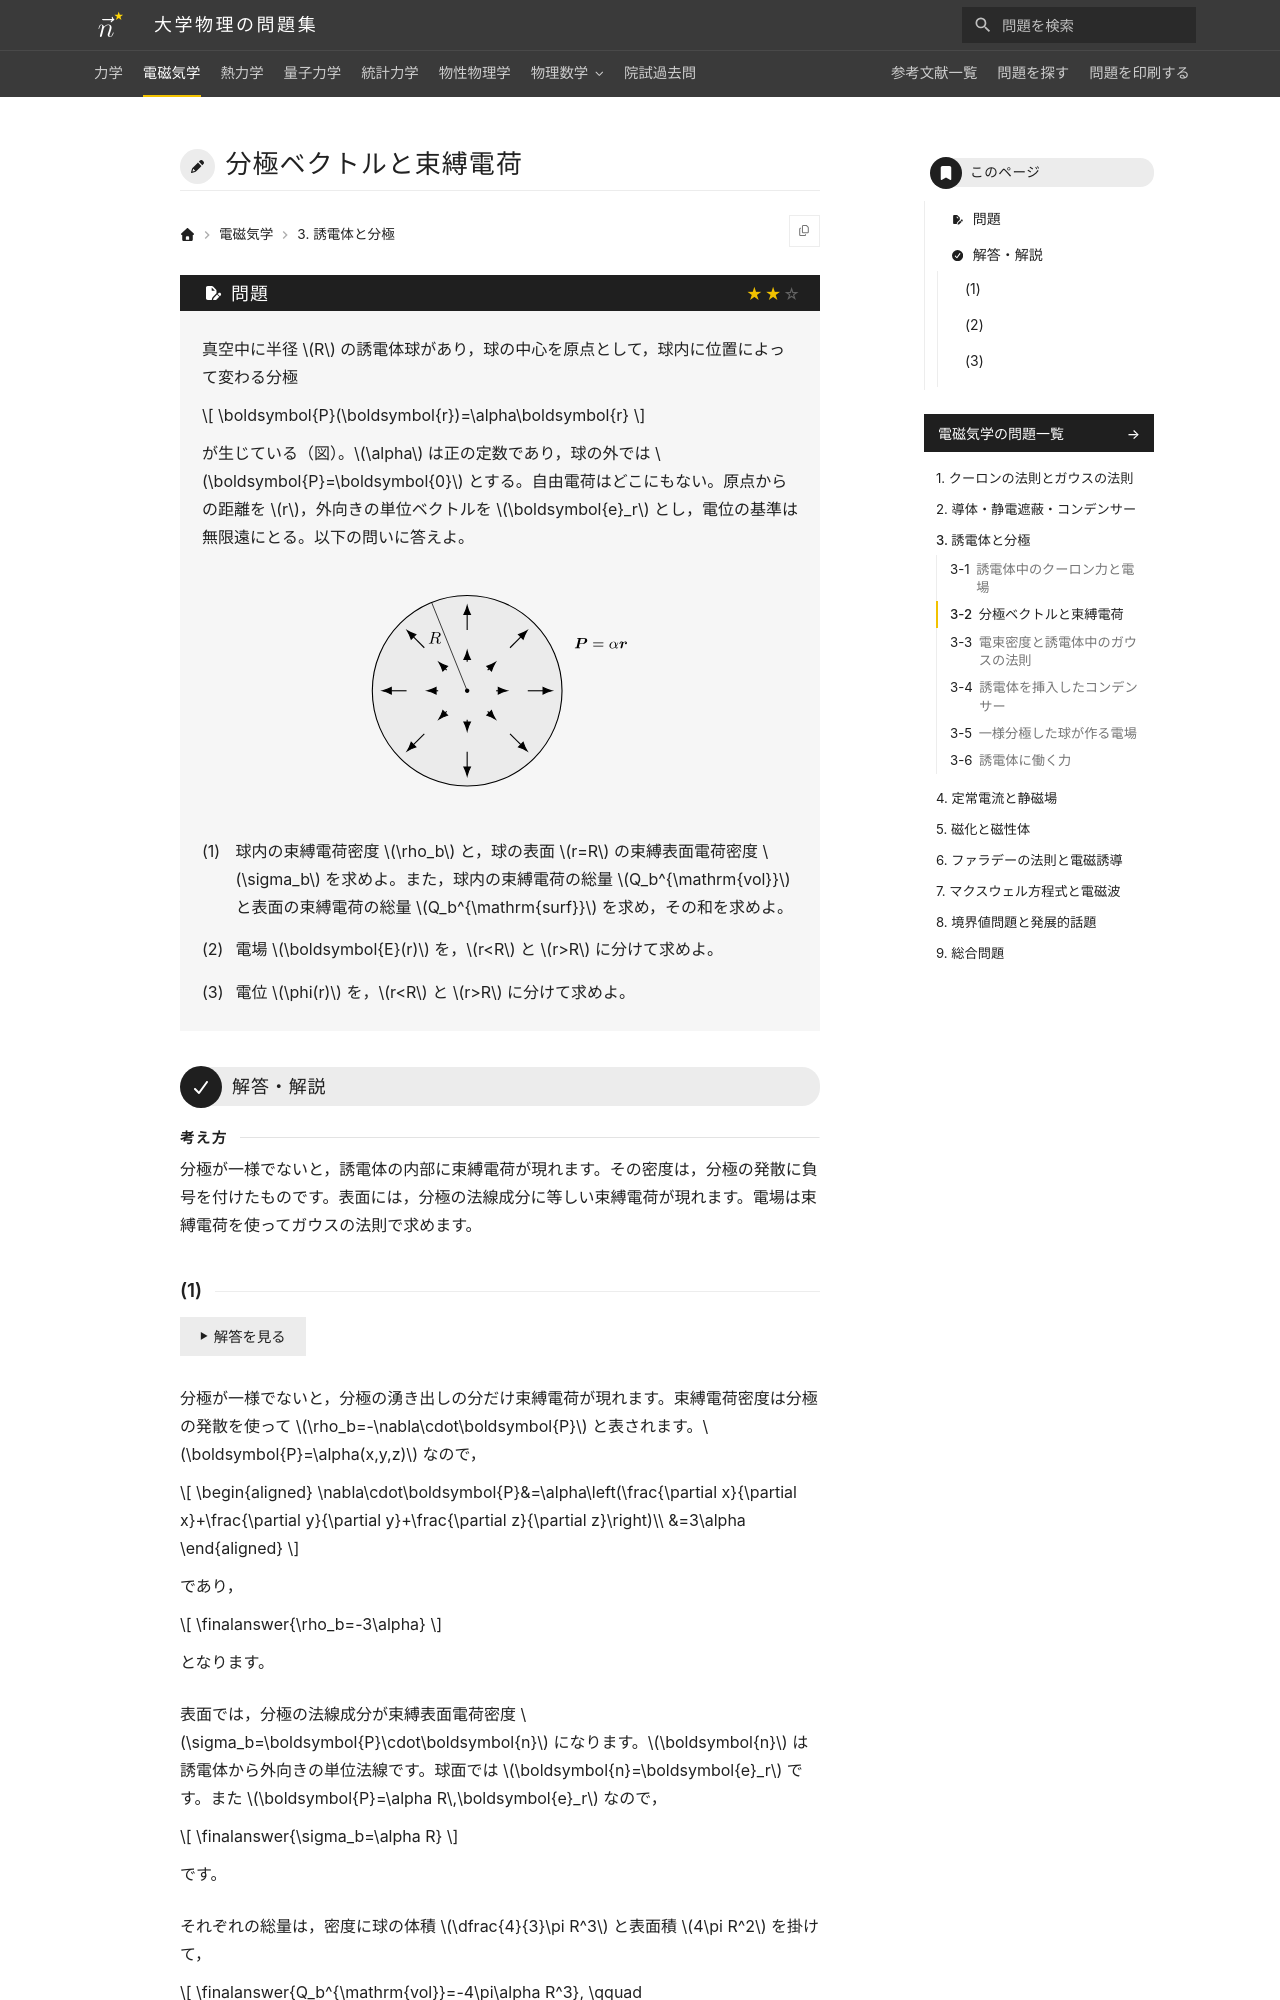

repository: Nanana-2/physics-site · page: 02electromagnetism/03/03_020/index.html · generator: mkdocs

---
tags:
  - 標準
---

# 分極ベクトルと束縛電荷

## 問題
真空中に半径 $R$ の誘電体球があり，球の中心を原点として，球内に位置によって変わる分極

$$
\boldsymbol{P}(\boldsymbol{r})=\alpha\boldsymbol{r}
$$

が生じている（図）。$\alpha$ は正の定数であり，球の外では $\boldsymbol{P}=\boldsymbol{0}$ とする。自由電荷はどこにもない。原点からの距離を $r$，外向きの単位ベクトルを $\boldsymbol{e}_r$ とし，電位の基準は無限遠にとる。以下の問いに答えよ。

<figure class="problem-figure" markdown>
![問題の図](../../assets/figures/electromagnetism/03_020-p-light.svg#only-light)
![問題の図](../../assets/figures/electromagnetism/03_020-p-dark.svg#only-dark)
</figure>

(1) 球内の束縛電荷密度 $\rho_b$ と，球の表面 $r=R$ の束縛表面電荷密度 $\sigma_b$ を求めよ。また，球内の束縛電荷の総量 $Q_b^{\mathrm{vol}}$ と表面の束縛電荷の総量 $Q_b^{\mathrm{surf}}$ を求め，その和を求めよ。

(2) 電場 $\boldsymbol{E}(r)$ を，$r<R$ と $r>R$ に分けて求めよ。

(3) 電位 $\phi(r)$ を，$r<R$ と $r>R$ に分けて求めよ。

---

## 解答・解説

<div class="approach" markdown>
分極が一様でないと，誘電体の内部に束縛電荷が現れます。その密度は，分極の発散に負号を付けたものです。表面には，分極の法線成分に等しい束縛電荷が現れます。電場は束縛電荷を使ってガウスの法則で求めます。
</div>
